Photos from the image-classification dataset "Cropped_Tumors" in the GitHub repository victorsobottka/Deep_Learning_FinalProject. Its 3 classes are: benign, malignant, normal.

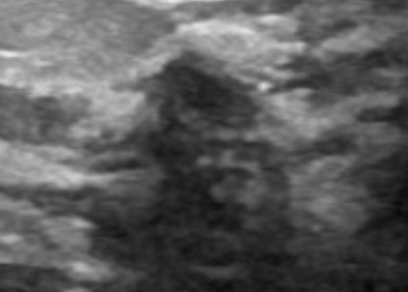
Label: normal

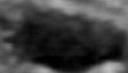
Label: benign

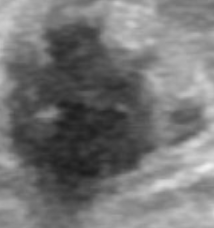
Label: malignant

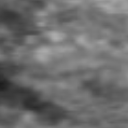
Label: normal

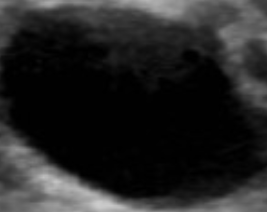
Label: benign

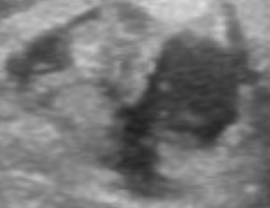
Label: malignant
